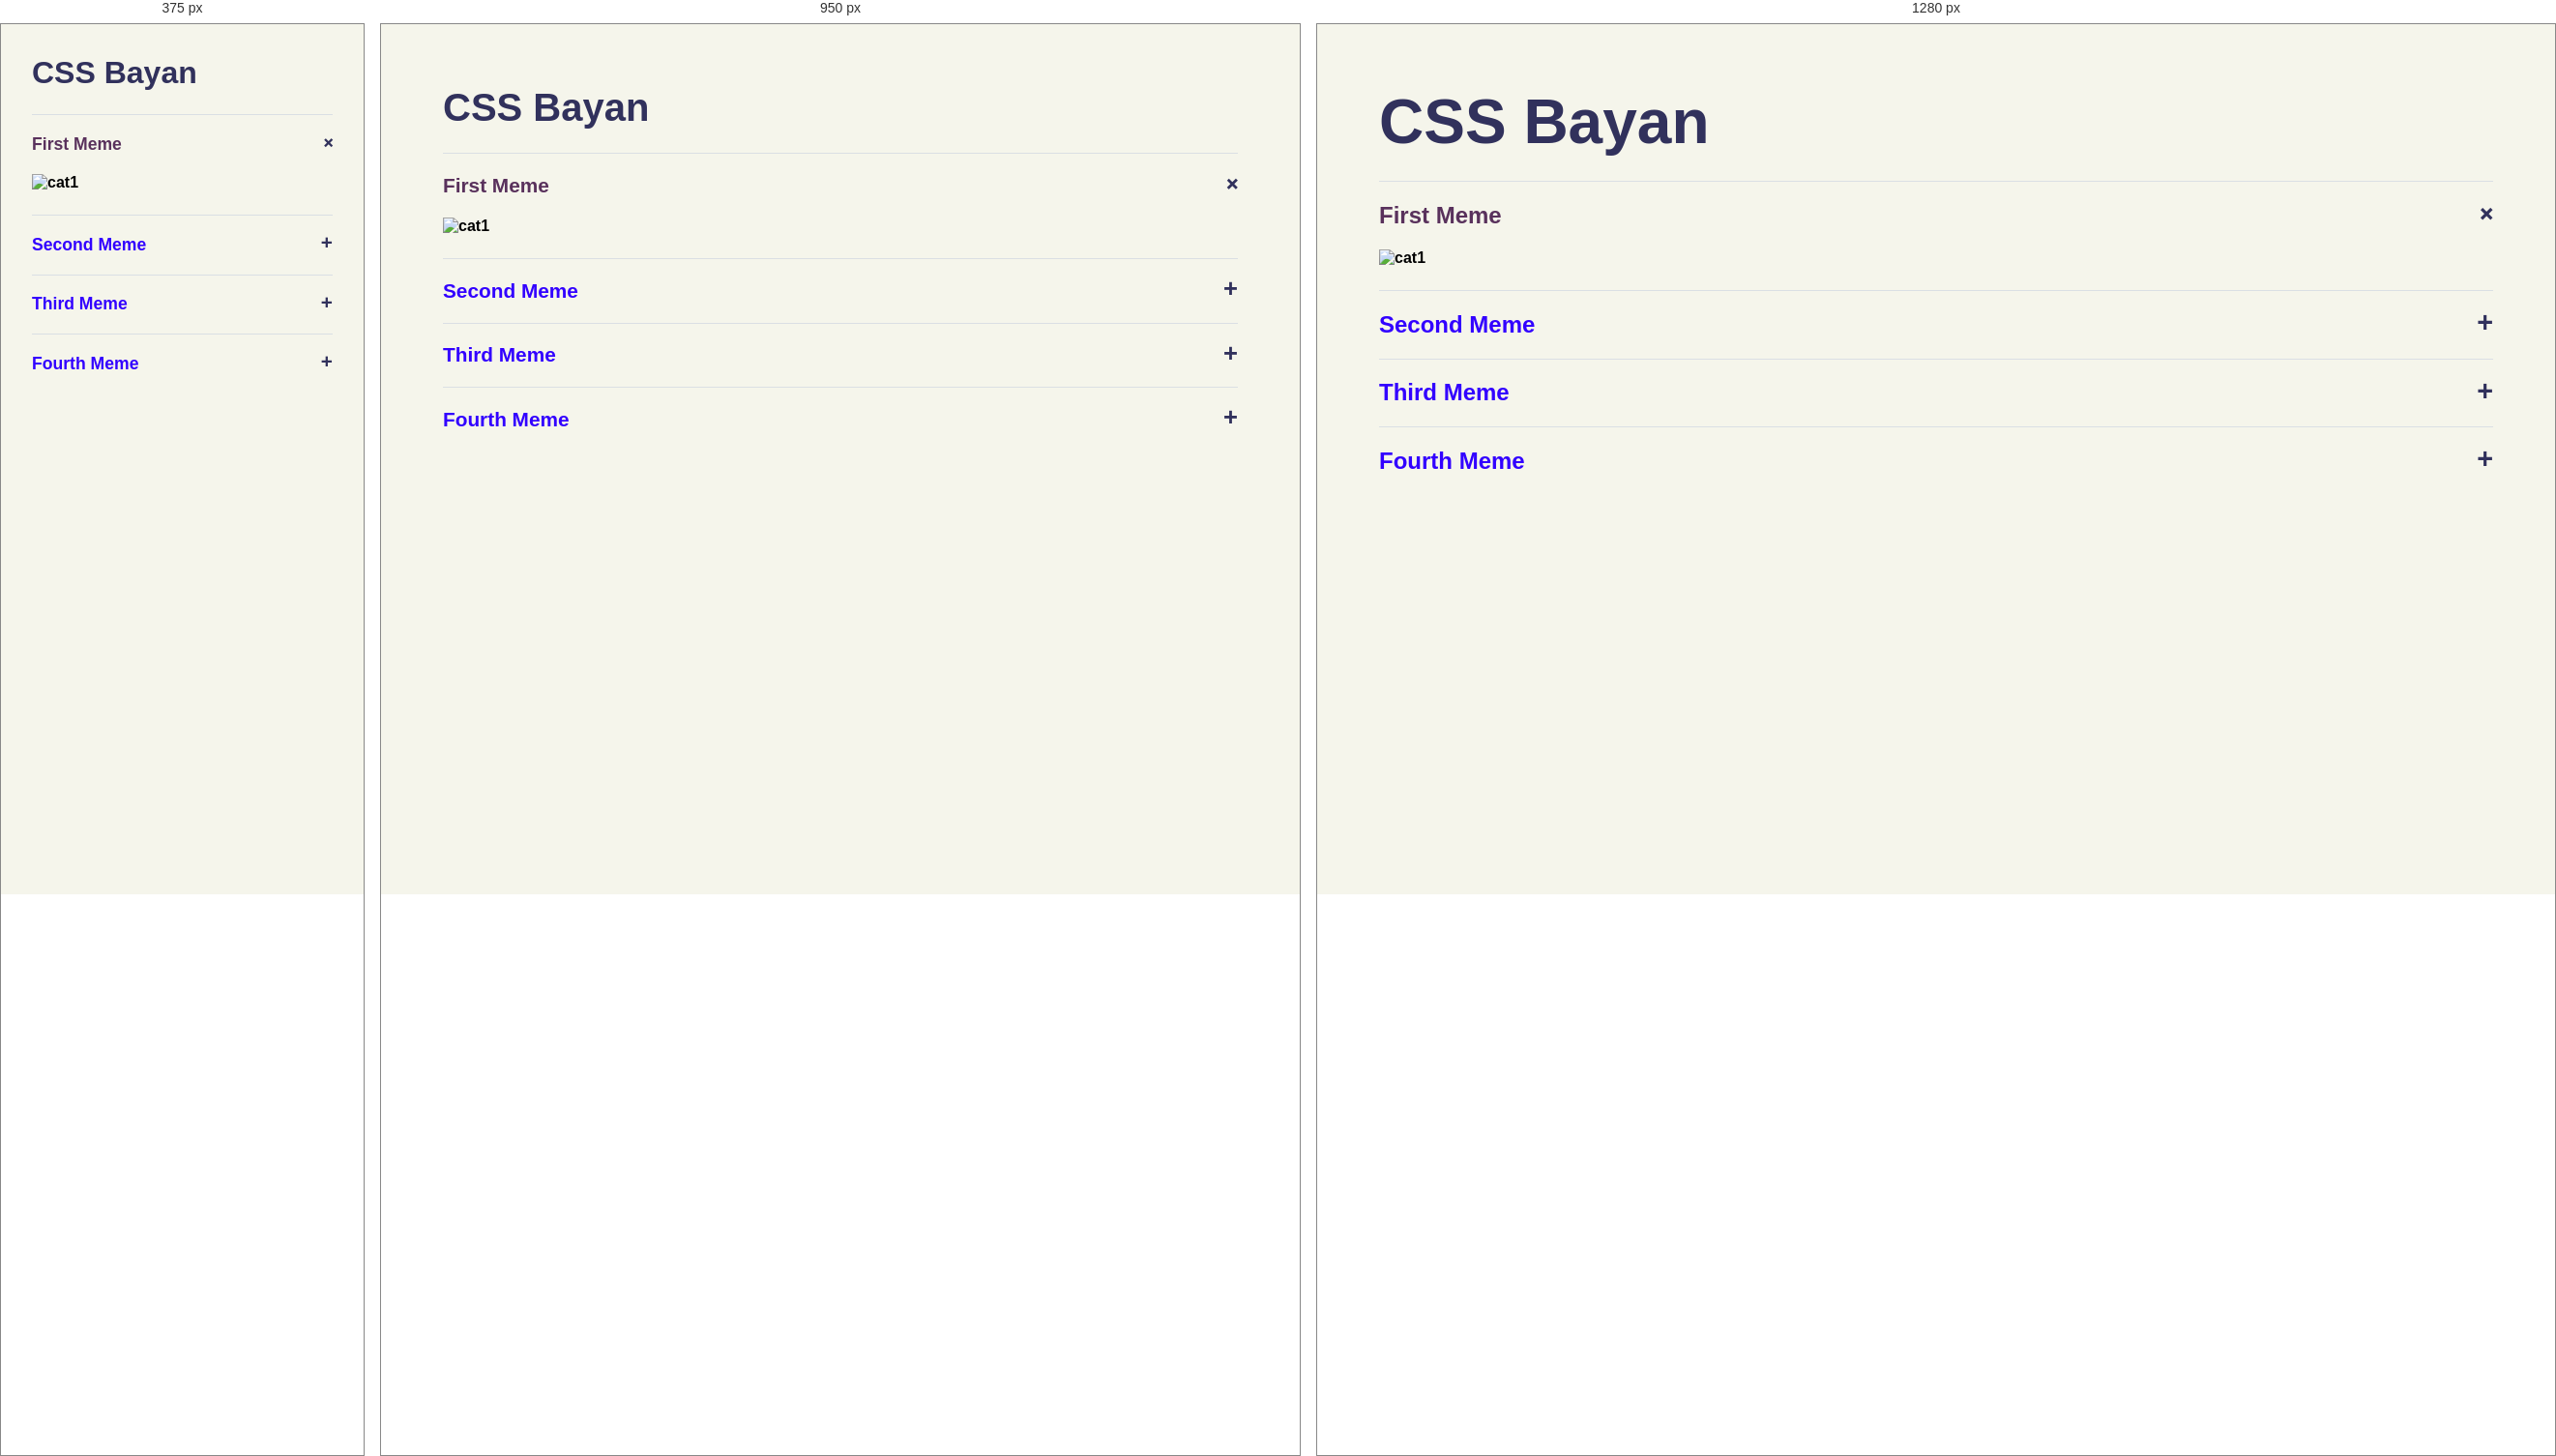
Rendered at 375 px, 950 px and 1280 px, left to right.

<!-- file: index.html -->
<!DOCTYPE html>
<html lang="en">
<head>
    <meta charset="UTF-8">
    <meta http-equiv="X-UA-Compatible" content="IE=edge">
    <meta name="viewport" content="width=device-width, initial-scale=1.0">
    <link rel="stylesheet" href="styles.css">
    <title>cssBayan</title>
</head>
<body>
    <section>
        <div class="container">
        <h1>CSS Bayan</h1>
        <div class="accordion">
        <div class="accordion-item">
        <input checked type="radio" name="option" id="question1" />
        <label class="accordion-label" for="question1">
        <div class="question">
        First Meme
        <p>+</p>
        </div>
        <div class="answer">
        <img src="./images/1.jpg" alt="cat1" />
        </div>
        </label>
        </div>
            <!-- /accordion-item 1 -->
  
         <div class="accordion-item">
         <input type="radio" name="option" id="question2" />
         <label class="accordion-label" for="question2">
         <div class="question">
          Second Meme
           <p>+</p>
              </div>
  
        <div class="answer">
        <img src="./images/2.jpg" alt="cat2" />
        </div>
        </label>
        </div>
            <!-- /accordion-item 2 -->
  
        <div class="accordion-item">
        <input type="radio" name="option" id="question3" />
        <label class="accordion-label" for="question3">
        <div class="question">
          Third Meme
        <p>+</p>
        </div>
  
         <div class="answer">
         <img src="./images/3.jpg" alt="cat3" />
         </div>
         </label>
         </div>
            <!-- /accordion-item 3 -->
  
         <div class="accordion-item">
         <input type="radio" name="option" id="question4" />
         <label class="accordion-label" for="question4">
         <div class="question">
         Fourth Meme
          <p>+</p>
         </div>
  
        <div class="answer">
        <img src="./images/4.jpg" alt="cat4" />
        </div>
        </label>
        </div>
            <!-- /accordion-item 4 -->
  
        </div>
          <!-- /accordion -->
        </div>
        <!-- /container -->
      </section>
</body>
</html>

/* @media block from styles.css */
@media only screen and (max-width: 320px) {
  .container {
    padding: 1rem;
  }

  h1 {
    font-size: 1.6rem;
    margin-top: 1rem;
  }

  .question {
    font-size: 0.9rem;
  }

  .question p {
    font-size: 1rem;
  }
}

/* @media block from styles.css */
@media only screen and (max-width: 820px) {
  .container {
    padding: 2rem;
  }

  h1 {
    font-size: 2rem;
  }

  .question {
    font-size: 1.1rem;
  }

  .question p {
    font-size: 1.3rem;
  }
}

/* @media block from styles.css */
@media only screen and (min-width: 1080px) {
  .container {
    max-width: 80rem;
  }

  h1 {
    font-size: 4rem;
  }

  .question {
    font-size: 1.5rem;
  }

  .question p {
    font-size: 1.8rem;
  }
}